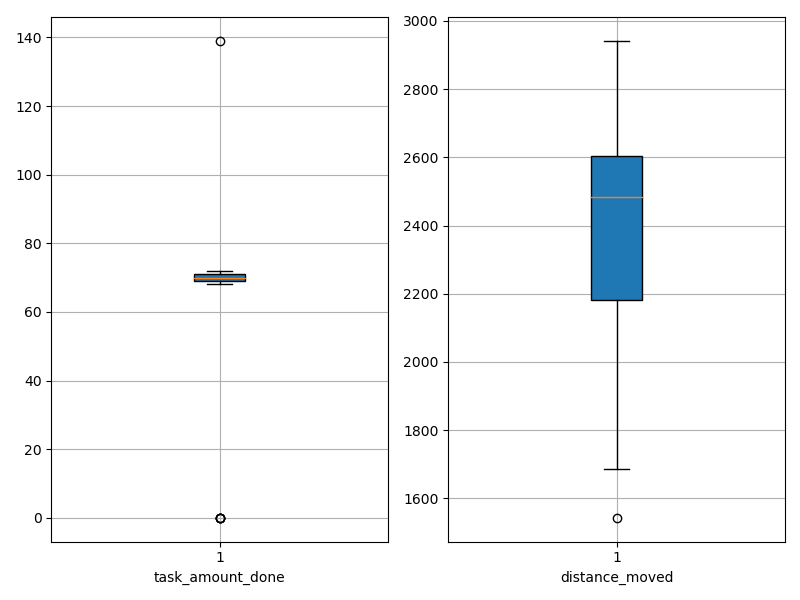

Data behind this chart, as committed beside it:
agent_id, task_amount_done, distance_moved
0, 70.0, 1543
1, 70.0, 2302
2, 70.0, 2250
3, 70.0, 2084
4, 71.0, 2379
5, 69.0, 1953
6, 69.0, 1847
7, 68.0, 2400
8, 69.0, 2611
9, 71.0, 2311
10, 0.0, 2859
11, 70.0, 2635
12, 70.0, 2255
13, 71.0, 2640
14, 139.0, 2515
15, 0.0, 2942
16, 71.0, 2593
17, 70.0, 2413
18, 70.0, 2234
19, 0.0, 2760
20, 70.0, 2540
21, 71.0, 2602
22, 71.0, 2547
23, 71.0, 2467
24, 69.0, 2143
25, 69.0, 1883
26, 69.0, 2568
27, 70.0, 2493
28, 69.0, 2546
29, 71.0, 2407
30, 69.0, 2550
31, 69.0, 1940
32, 0.0, 2613
33, 69.0, 2184
34, 71.0, 2847
35, 71.0, 2534
36, 69.0, 2274
37, 69.0, 2495
38, 70.0, 2057
39, 71.0, 2644
40, 70.0, 1686
41, 70.0, 2483
42, 71.0, 2485
43, 70.0, 1925
44, 70.0, 2145
45, 70.0, 2610
46, 69.0, 2724
47, 70.0, 2700
48, 69.0, 2495
49, 71.0, 2663
50, 71.0, 1894
51, 70.0, 2141
52, 70.0, 2054
53, 71.0, 2731
54, 70.0, 2176
55, 71.0, 2285
56, 70.0, 2231
57, 70.0, 2502
58, 72.0, 2810
59, 69.0, 2552
